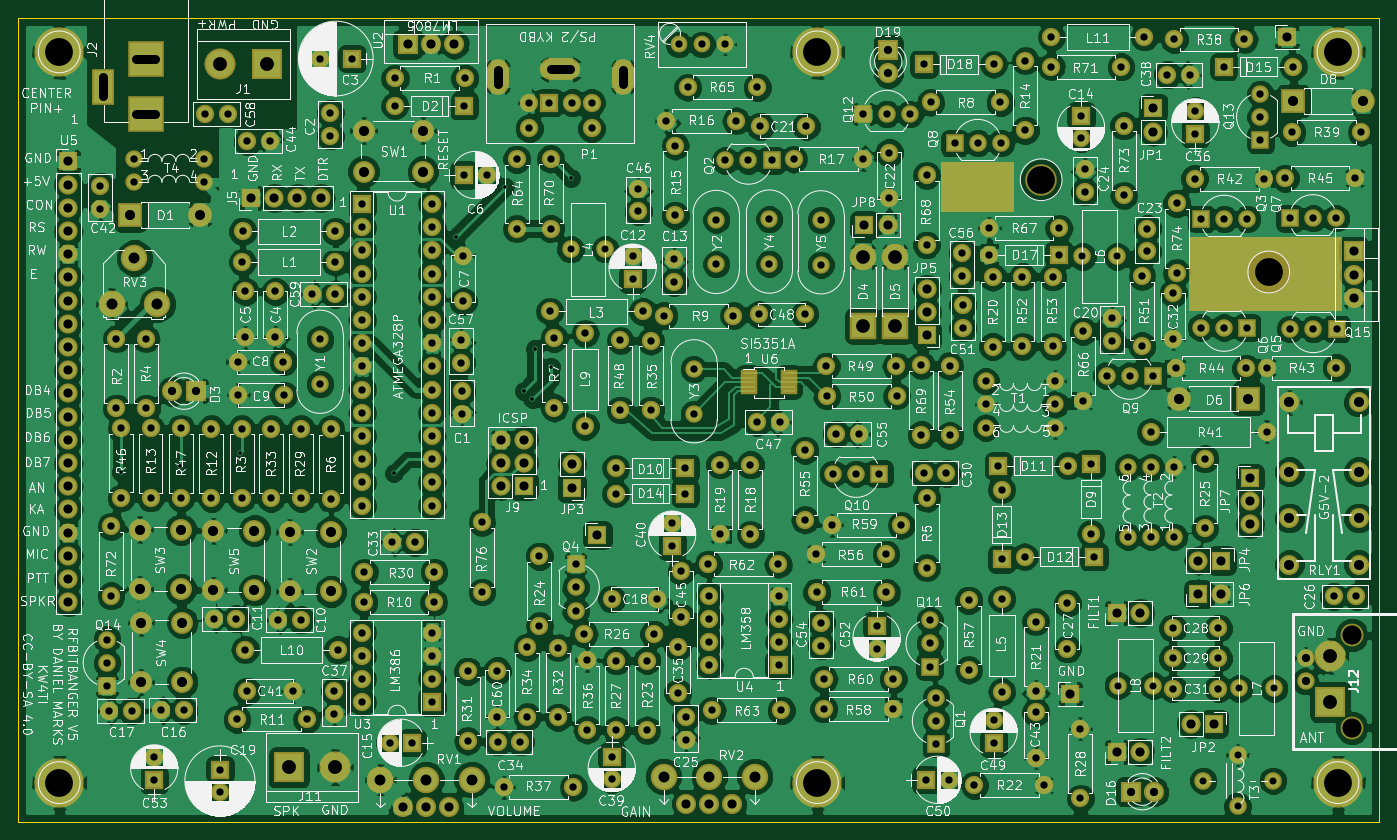
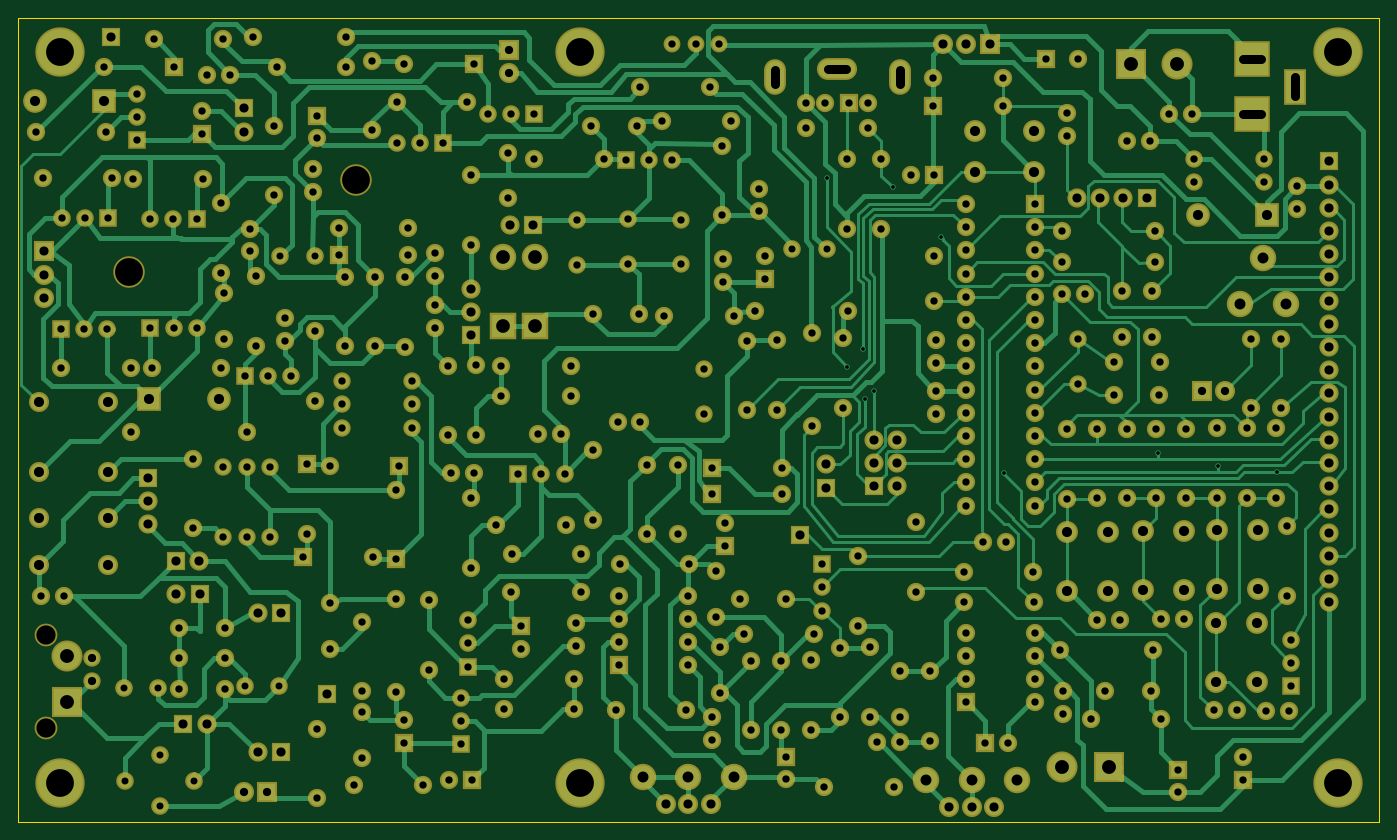
Circuit board: 9 layer files. Board 149.0 x 88.0 mm.
- bottom_copper: RFBitBanger-B.Cu.gbr (90310 bytes)
- bottom_mask: RFBitBanger-B.Mask.gbr (17142 bytes)
- bottom_silk: RFBitBanger-B.SilkS.gbr (265 bytes)
- outline: RFBitBanger-Edge.Cuts.gbr (489 bytes)
- top_copper: RFBitBanger-F.Cu.gbr (513610 bytes)
- top_mask: RFBitBanger-F.Mask.gbr (18019 bytes)
- top_silk: RFBitBanger-F.SilkS.gbr (398469 bytes)
- drill: RFBitBanger-NPTH.drl (220 bytes)
- drill: RFBitBanger.drl (9448 bytes)

=== bottom_copper: RFBitBanger-B.Cu.gbr (90310 bytes, source omitted) ===
=== bottom_mask: RFBitBanger-B.Mask.gbr (17142 bytes, source omitted) ===
=== bottom_silk: RFBitBanger-B.SilkS.gbr ===
G04 #@! TF.FileFunction,Legend,Bot*
%FSLAX46Y46*%
G04 Gerber Fmt 4.6, Leading zero omitted, Abs format (unit mm)*
G04 Created by KiCad (PCBNEW 4.0.7) date 01/24/22 08:40:46*
%MOMM*%
%LPD*%
G01*
G04 APERTURE LIST*
%ADD10C,0.100000*%
G04 APERTURE END LIST*
D10*
M02*

=== outline: RFBitBanger-Edge.Cuts.gbr ===
G04 #@! TF.FileFunction,Profile,NP*
%FSLAX46Y46*%
G04 Gerber Fmt 4.6, Leading zero omitted, Abs format (unit mm)*
G04 Created by KiCad (PCBNEW 4.0.7) date 01/24/22 08:40:46*
%MOMM*%
%LPD*%
G01*
G04 APERTURE LIST*
%ADD10C,0.100000*%
%ADD11C,0.150000*%
G04 APERTURE END LIST*
D10*
D11*
X41025000Y-144775000D02*
X41025000Y-56775000D01*
X190025000Y-144775000D02*
X41025000Y-144775000D01*
X190025000Y-56775000D02*
X190025000Y-144775000D01*
X41025000Y-56775000D02*
X190025000Y-56775000D01*
M02*

=== top_copper: RFBitBanger-F.Cu.gbr (513610 bytes, source omitted) ===
=== top_mask: RFBitBanger-F.Mask.gbr (18019 bytes, source omitted) ===
=== top_silk: RFBitBanger-F.SilkS.gbr (398469 bytes, source omitted) ===
=== drill: RFBitBanger-NPTH.drl ===
M48
;DRILL file {KiCad 4.0.7} date 01/24/22 08:40:48
;FORMAT={-:-/ absolute / metric / decimal}
FMAT,2
METRIC,TZ
T1C2.100
T2C3.048
%
G90
G05
M71
T1
X187.025Y-124.345
X187.025Y-134.505
T2
X153.Y-74.5
X177.92Y-84.6
T0
M30

=== drill: RFBitBanger.drl (9448 bytes, source omitted) ===
